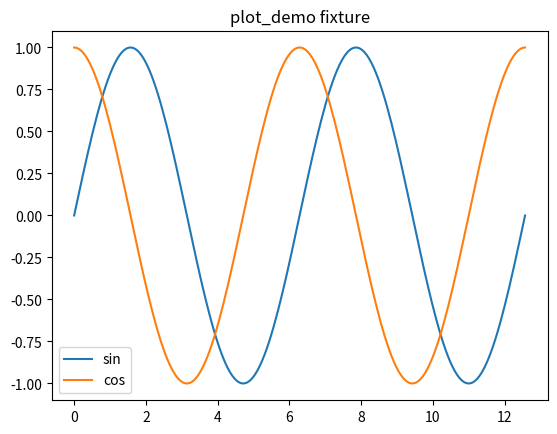

Generate this figure with matplotlib:
"""Fixture for exercising the Debug Notebook rich-output path.

Run under Python debugger (F5), let it pause at the breakpoint on the last
line, then open plot_demo.dnb and run cells.
"""

import numpy as np
import pandas as pd
import matplotlib.pyplot as plt


def build_state():
    x = np.linspace(0, 4 * np.pi, 200)
    y = np.sin(x)
    df = pd.DataFrame({"x": x, "sin": y, "cos": np.cos(x)})
    fig, ax = plt.subplots()
    ax.plot(x, y, label="sin")
    ax.plot(x, np.cos(x), label="cos")
    ax.legend()
    ax.set_title("plot_demo fixture")
    return x, y, df, fig


if __name__ == "__main__":
    x, y, df, fig = build_state()
    print("paused — open plot_demo.dnb")  # set a breakpoint on this line
